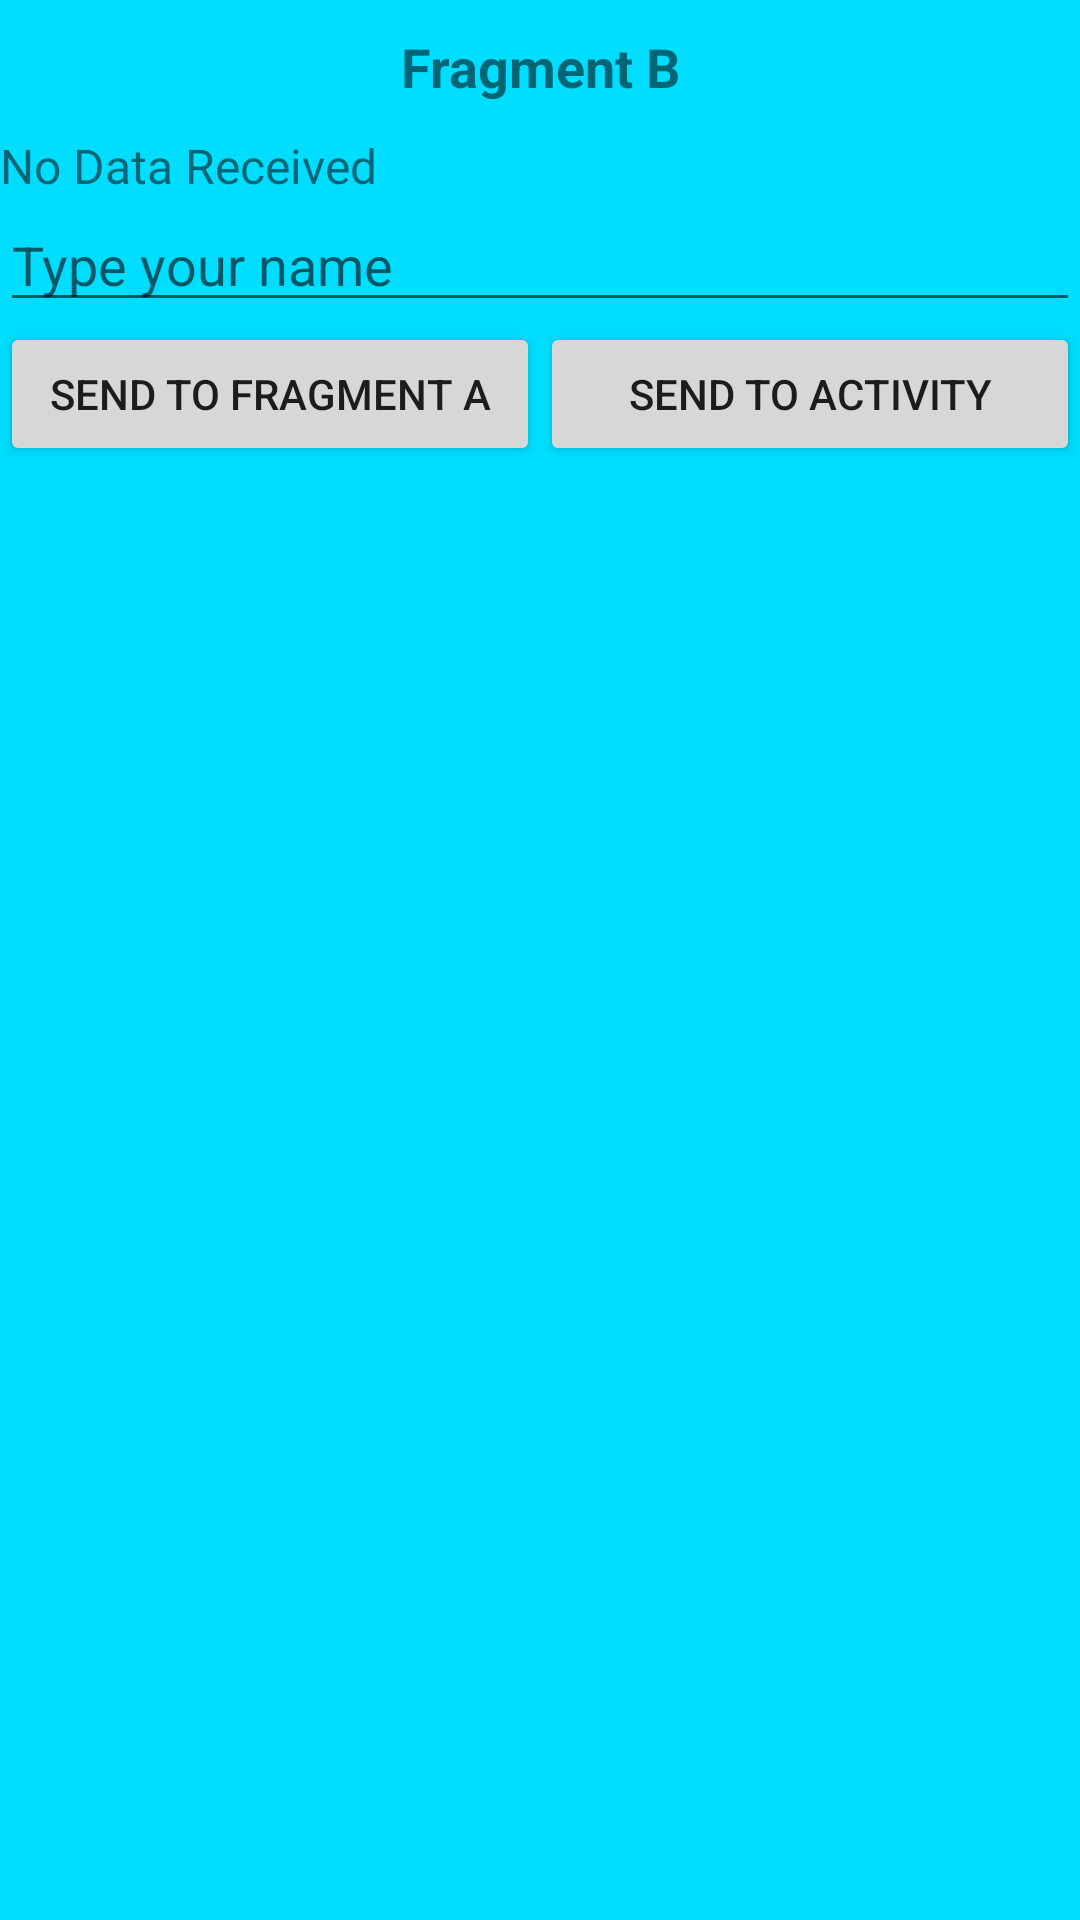

This screen was rendered from an Android layout file. Write that file and the resources it references.
<!-- AndroidManifest.xml: application theme AppTheme -->
<!-- res/layout/fragment_b.xml -->
<LinearLayout xmlns:android="http://schemas.android.com/apk/res/android"
    xmlns:tools="http://schemas.android.com/tools"
    android:layout_width="match_parent"
    android:layout_height="wrap_content"
    android:orientation="vertical"
    android:layout_margin="5dp"
    android:background="@android:color/holo_blue_bright">

    
    <TextView
        android:textSize="18sp"
        android:layout_margin="10dp"
        android:textStyle="bold"
        android:gravity="center"
        android:text="Fragment B"
        android:layout_width="match_parent"
        android:layout_height="wrap_content" />


    <TextView
        android:textSize="16sp"
        android:id="@+id/tvfrag2"
        android:text="No Data Received"
        android:layout_width="match_parent"
        android:layout_height="wrap_content" />

    <EditText
        android:id="@+id/etfrag2"
        android:layout_width="match_parent"
        android:layout_height="wrap_content"
        android:hint="Type your name"/>
    <LinearLayout
        android:layout_width="match_parent"
        android:layout_height="wrap_content"
        android:orientation="horizontal">

        <Button
            android:id="@+id/btnfrag3"
            android:text="Send to Fragment A"
            android:layout_width="0dp"
            android:layout_weight="1"
            android:layout_height="wrap_content"/>
        <Button
            android:id="@+id/btnfrag4"
            android:text="Send to Activity"
            android:layout_width="0dp"
            android:layout_weight="1"
            android:layout_height="wrap_content"/>
    </LinearLayout>

</LinearLayout>
<!-- resources referenced by this layout -->
<resources>
  <style name="AppTheme" parent="Theme.AppCompat.Light.NoActionBar">
          
          <item name="colorPrimary">#3F51B5</item>
          
          <item name="colorPrimaryDark">#303F9F</item>
          
          <item name="colorAccent">#FF4081</item>
      </style>
</resources>
